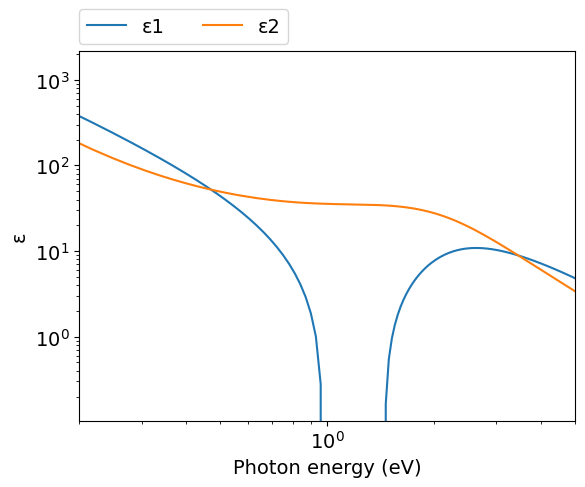
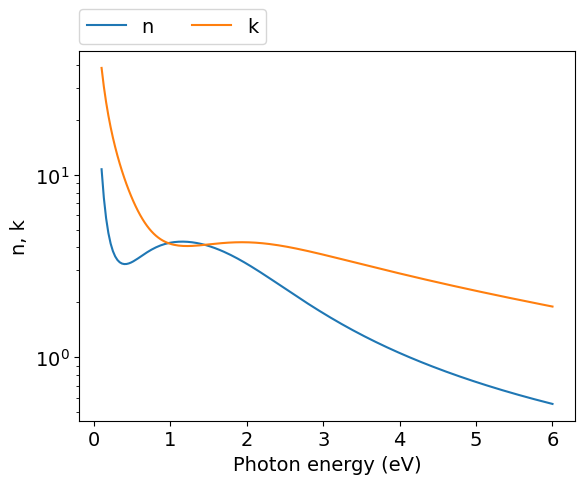
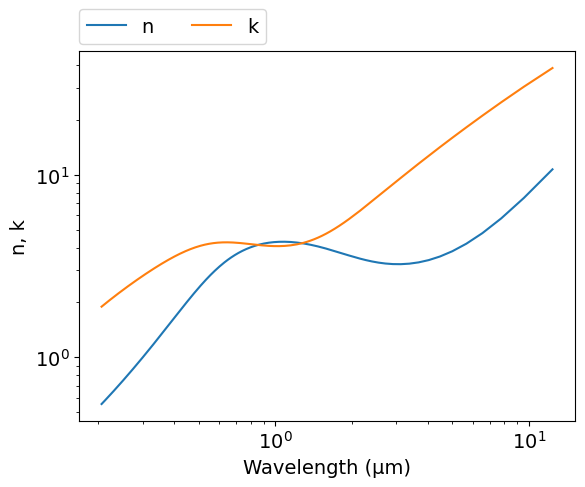

The matplotlib source for these figures, in order:
# -*- coding: utf-8 -*-
# Original data: https://doi.org/10.1364/AO.37.005271
# Author: Mikhail Polyanskiy
# Last modified: 2017-01-16

import numpy as np
import matplotlib.pyplot as plt
from scipy.special import wofz as w
π = np.pi

# Brendel-Bormann (BB) model parameters
ωp = 10.75 #eV
f0 = 0.154
Γ0 = 0.048 #eV

f1 = 0.338
Γ1 = 4.256 #eV
ω1 = 0.281 #eV
σ1 = 0.115 #eV

f2 = 0.261
Γ2 = 3.957 #eV
ω2 = 0.584 #eV
σ2 = 0.252 #eV

f3 = 0.817
Γ3 = 2.218 #eV
ω3 = 1.919 #eV
σ3 = 0.225 #eV

f4 = 0.105
Γ4 = 6.983 #eV
ω4 = 6.997 #eV
σ4 = 4.903 #eV

Ωp = f0**.5 * ωp  #eV

def BB(ω):  #ω: eV
    ε = 1-Ωp**2/(ω*(ω+1j*Γ0))

    α = (ω**2+1j*ω*Γ1)**.5
    za = (α-ω1)/(2**.5*σ1)
    zb = (α+ω1)/(2**.5*σ1)
    ε += 1.j*π**.5*f1*ωp**2 / (2**1.5*α*σ1) * (w(za)+w(zb)) #χ1
    
    α = (ω**2+1j*ω*Γ2)**.5
    za = (α-ω2)/(2**.5*σ2)
    zb = (α+ω2)/(2**.5*σ2)
    ε += 1j*π**.5*f2*ωp**2 / (2**1.5*α*σ2) * (w(za)+w(zb)) #χ2
    
    α = (ω**2+1j*ω*Γ3)**.5
    za = (α-ω3)/(2**.5*σ3)
    zb = (α+ω3)/(2**.5*σ3)
    ε += 1j*π**.5*f3*ωp**2 / (2**1.5*α*σ3) * (w(za)+w(zb)) #χ3
    
    α = (ω**2+1j*ω*Γ4)**.5
    za = (α-ω4)/(2**.5*σ4)
    zb = (α+ω4)/(2**.5*σ4)
    ε += 1j*π**.5*f4*ωp**2 / (2**1.5*α*σ4) * (w(za)+w(zb)) #χ4
    
    return ε
  
ev_min=0.1
ev_max=6
npoints=200
eV = np.linspace(ev_min, ev_max, npoints)
μm = 4.13566733e-1*2.99792458/eV
ε = BB(eV)
n = (ε**.5).real
k = (ε**.5).imag


#============================   DATA OUTPUT   =================================
file = open('out.txt', 'w')
for i in range(npoints-1, -1, -1):
    file.write('\n        {:.4e} {:.4e} {:.4e}'.format(μm[i],n[i],k[i]))
file.close()
    
    
#===============================   PLOT   =====================================
plt.rc('font', family='Arial', size='14')

plt.figure(1)
plt.plot(eV, -ε.real, label="ε1")
plt.plot(eV, ε.imag, label="ε2")
plt.xlabel('Photon energy (eV)')
plt.ylabel('ε')
plt.xscale('log')
plt.yscale('log')
plt.xlim([0.2,5])
plt.legend(bbox_to_anchor=(0,1.02,1,0),loc=3,ncol=2,borderaxespad=0)

#plot n,k vs eV
plt.figure(2)
plt.plot(eV, n, label="n")
plt.plot(eV, k, label="k")
plt.xlabel('Photon energy (eV)')
plt.ylabel('n, k')
plt.yscale('log')
plt.legend(bbox_to_anchor=(0,1.02,1,0),loc=3,ncol=2,borderaxespad=0)

#plot n,k vs μm
plt.figure(3)
plt.plot(μm, n, label="n")
plt.plot(μm, k, label="k")
plt.xlabel('Wavelength (μm)')
plt.ylabel('n, k')
plt.xscale('log')
plt.yscale('log')
plt.legend(bbox_to_anchor=(0,1.02,1,0),loc=3,ncol=2,borderaxespad=0)
